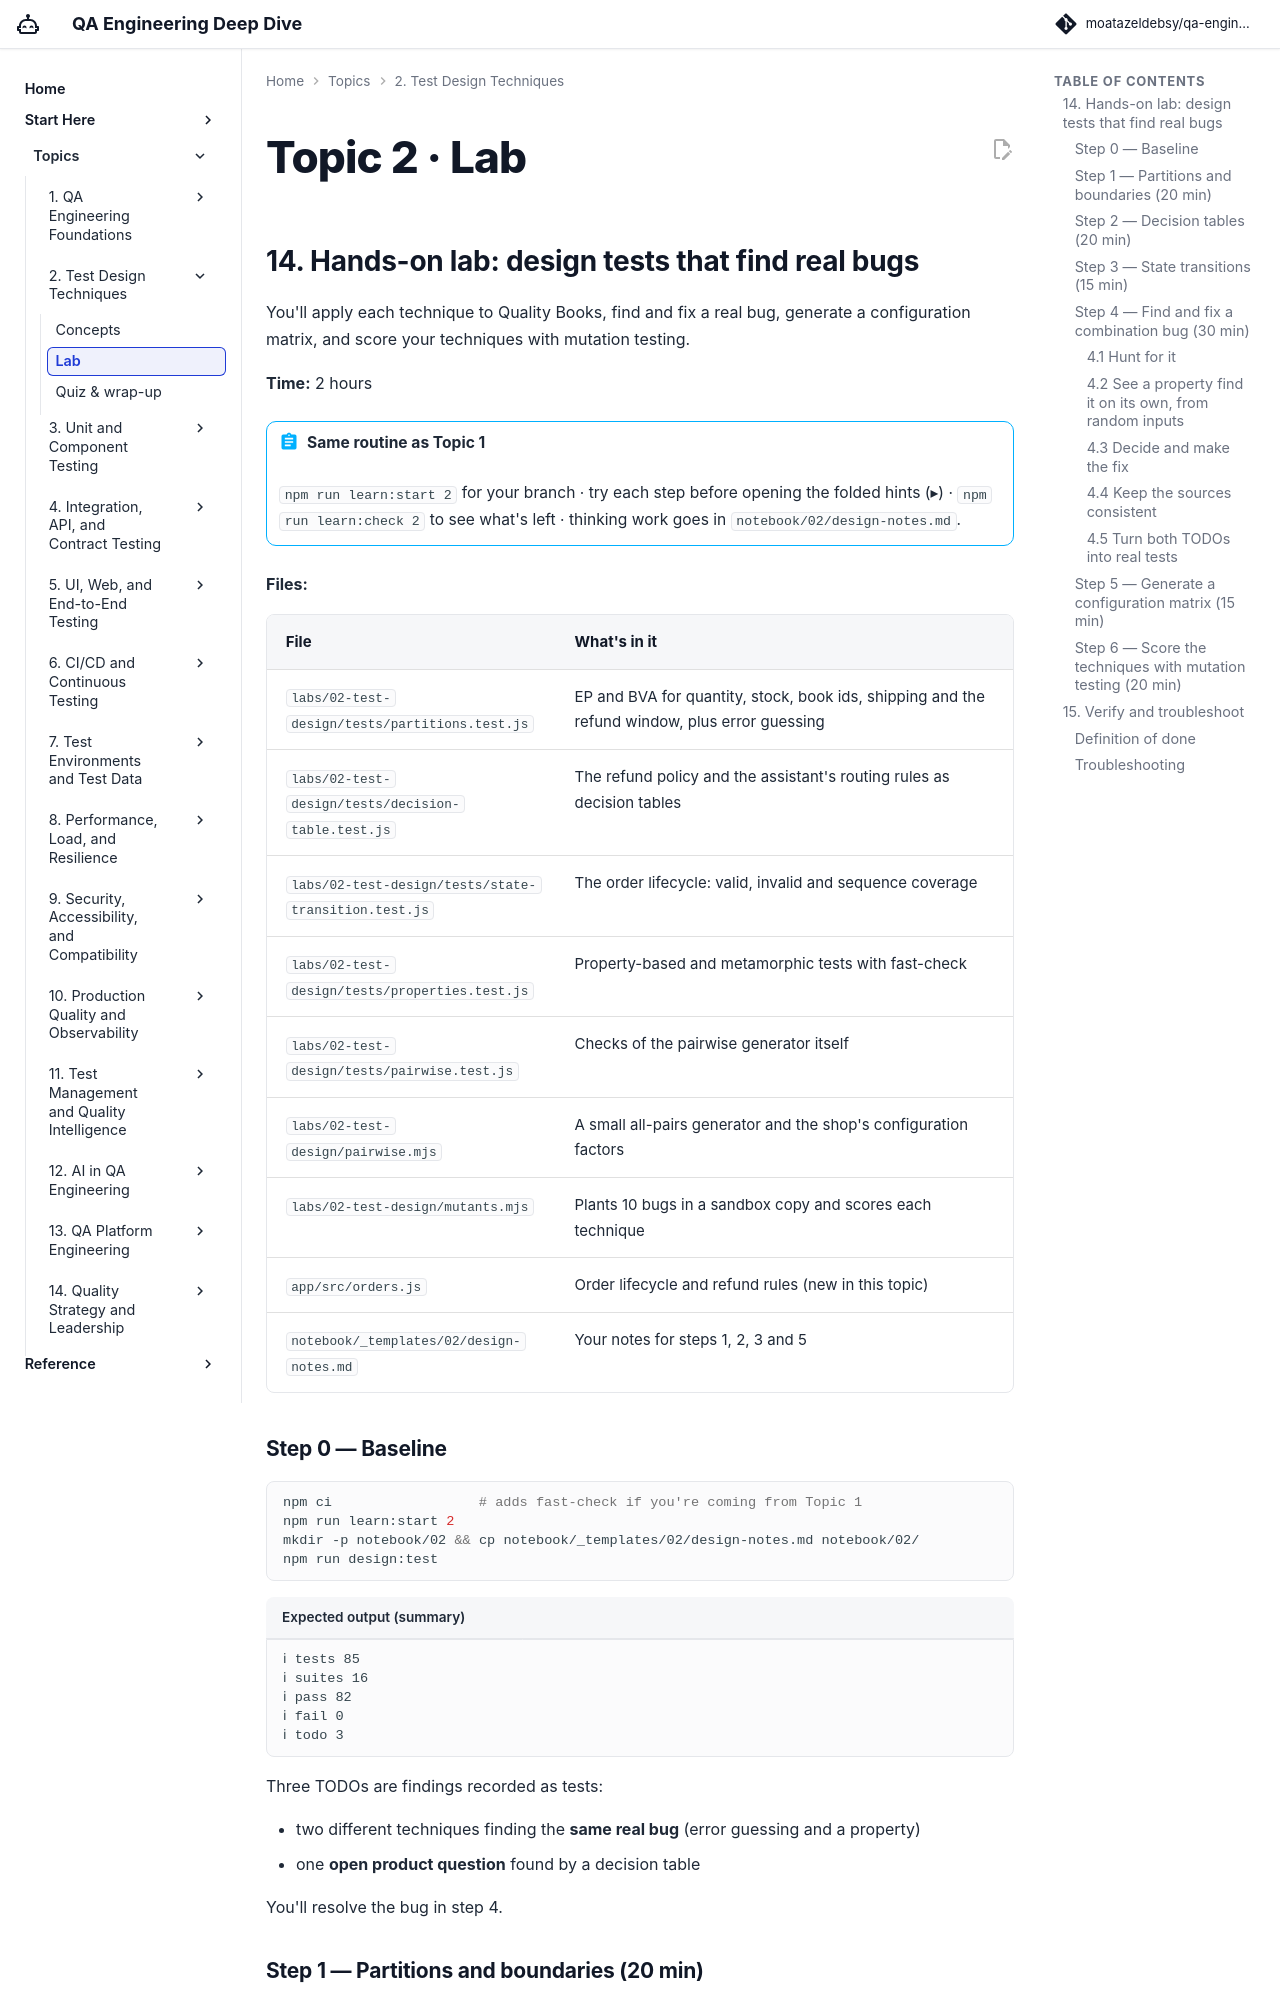

repository: moatazeldebsy/qa-ai-era-workshop · page: topics/02-test-design/lab/index.html · generator: mkdocs

# Topic 2 · Lab

## 14. Hands-on lab: design tests that find real bugs

You'll apply each technique to Quality Books, find and fix a real bug, generate a configuration matrix, and score your techniques with mutation testing.

**Time:** 2 hours

!!! abstract "Same routine as Topic 1"
    `npm run learn:start 2` for your branch · try each step before opening the folded hints (▸) · `npm run learn:check 2` to see what's left · thinking work goes in `notebook/02/design-notes.md`.

**Files:**

| File | What's in it |
|---|---|
| `labs/02-test-design/tests/partitions.test.js` | EP and BVA for quantity, stock, book ids, shipping and the refund window, plus error guessing |
| `labs/02-test-design/tests/decision-table.test.js` | The refund policy and the assistant's routing rules as decision tables |
| `labs/02-test-design/tests/state-transition.test.js` | The order lifecycle: valid, invalid and sequence coverage |
| `labs/02-test-design/tests/properties.test.js` | Property-based and metamorphic tests with fast-check |
| `labs/02-test-design/tests/pairwise.test.js` | Checks of the pairwise generator itself |
| `labs/02-test-design/pairwise.mjs` | A small all-pairs generator and the shop's configuration factors |
| `labs/02-test-design/mutants.mjs` | Plants 10 bugs in a sandbox copy and scores each technique |
| `app/src/orders.js` | Order lifecycle and refund rules (new in this topic) |
| `notebook/_templates/02/design-notes.md` | Your notes for steps 1, 2, 3 and 5 |

### Step 0 — Baseline

```bash
npm ci                  # adds fast-check if you're coming from Topic 1
npm run learn:start 2
mkdir -p notebook/02 && cp notebook/_templates/02/design-notes.md notebook/02/
npm run design:test
```

```text title="Expected output (summary)"
ℹ tests 85
ℹ suites 16
ℹ pass 82
ℹ fail 0
ℹ todo 3
```

Three TODOs are findings recorded as tests:

- two different techniques finding the **same real bug** (error guessing and a property)
- one **open product question** found by a decision table

You'll resolve the bug in step 4.

### Step 1 — Partitions and boundaries (20 min)

1. Before you open the file, fill in the partition table for **quantity** in your notebook, using only the API contract in `app/openapi.yaml` (`/api/cart/price`). Mark the boundaries and pick a test value for each partition.
2. Compare your table with `partitions.test.js`. Did you include *not an integer*? Did you test 0 *and* 11?
3. Now apply EP to **`bookId`**. The contract says `type: integer`. What partitions does that create? Try one of them:

    ```bash
    node -e "import('./app/src/cart.js').then(m => console.log(m.priceCart([{ bookId: '3', quantity: 1 }]).lines[0]))"
    ```

    ```text title="Expected output"
    { bookId: 3, title: 'Prompting for QA', quantity: 1, lineTotal: 34 }
    ```

    What did the contract promise, and what happened? Decide in your notebook whether it's a bug, and why.

    ??? success "Discussion"
        The string `"3"` is accepted, though the contract says integer. The *robustness principle* says accept liberally; *contract-first* design says reject what the contract doesn't allow, because clients start depending on the leniency. Both positions are defensible. Topic 4 returns to this with contract testing.
